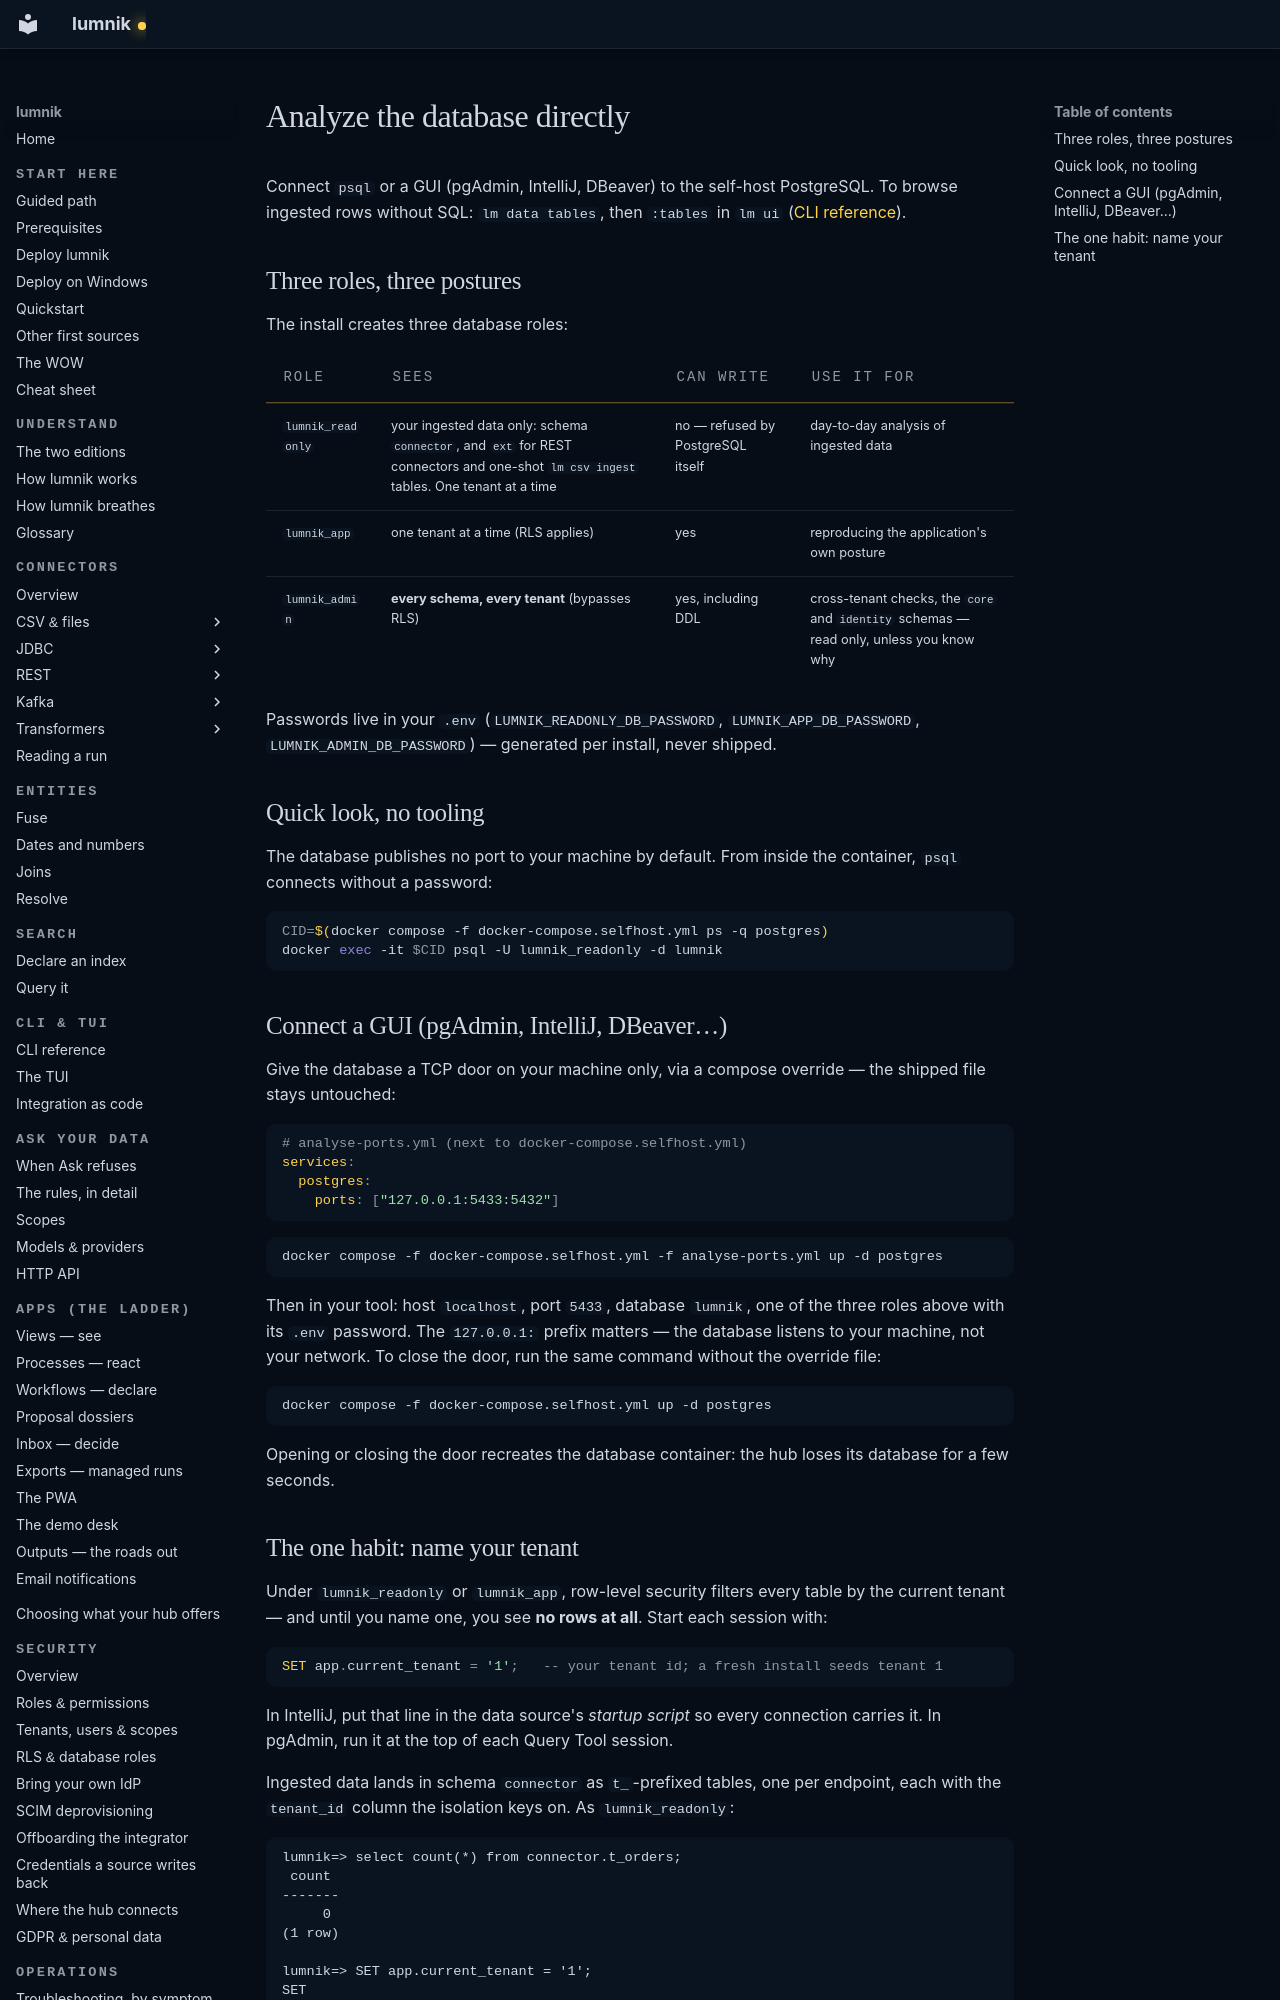

repository: icreated/lumnik-open · page: recipes/analyze-the-database/index.html · generator: mkdocs

# Analyze the database directly

Connect `psql` or a GUI (pgAdmin, IntelliJ, DBeaver) to the self-host PostgreSQL.
To browse ingested rows without SQL: `lm data tables`, then `:tables` in `lm ui` ([CLI reference](../cli/lm-reference.md)).

## Three roles, three postures

The install creates three database roles:

| Role | Sees | Can write | Use it for |
|---|---|---|---|
| `lumnik_readonly` | your ingested data only: schema `connector`, and `ext` for REST connectors and one-shot `lm csv ingest` tables. One tenant at a time | no — refused by PostgreSQL itself | day-to-day analysis of ingested data |
| `lumnik_app` | one tenant at a time (RLS applies) | yes | reproducing the application's own posture |
| `lumnik_admin` | **every schema, every tenant** (bypasses RLS) | yes, including DDL | cross-tenant checks, the `core` and `identity` schemas — read only, unless you know why |

Passwords live in your `.env` (`LUMNIK_READONLY_DB_PASSWORD`, `LUMNIK_APP_DB_PASSWORD`,
`LUMNIK_ADMIN_DB_PASSWORD`) — generated per install, never shipped.

## Quick look, no tooling

The database publishes no port to your machine by default. From inside the container,
`psql` connects without a password:

```bash
CID=$(docker compose -f docker-compose.selfhost.yml ps -q postgres)
docker exec -it $CID psql -U lumnik_readonly -d lumnik
```

## Connect a GUI (pgAdmin, IntelliJ, DBeaver…)

Give the database a TCP door on your machine only, via a compose override — the
shipped file stays untouched:

```yaml
# analyse-ports.yml (next to docker-compose.selfhost.yml)
services:
  postgres:
    ports: ["127.0.0.1:5433:5432"]
```

```bash
docker compose -f docker-compose.selfhost.yml -f analyse-ports.yml up -d postgres
```

Then in your tool: host `localhost`, port `5433`, database `lumnik`, one of the three
roles above with its `.env` password. The `127.0.0.1:` prefix matters — the database
listens to your machine, not your network. To close the door, run the same command without
the override file:

```bash
docker compose -f docker-compose.selfhost.yml up -d postgres
```

Opening or closing the door recreates the database container: the hub loses its database for a
few seconds.
